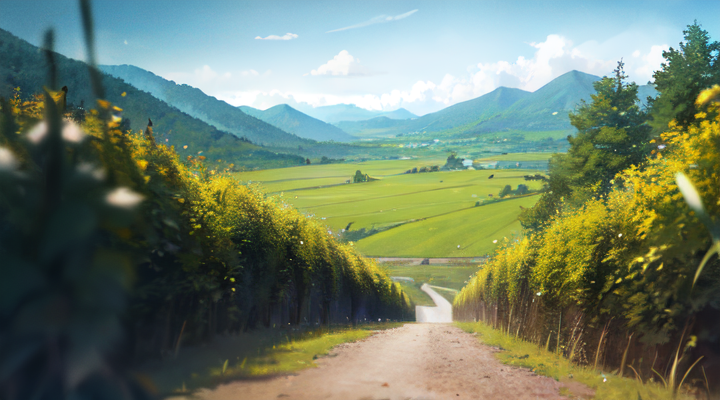
Generation parameters embedded in this image by AUTOMATIC1111 Stable Diffusion web UI or a fork of it (Forge, ...) (PNG 'parameters' text chunk):
masterpiece, best quality, highly detailed, Ultra HD: 1.2,landscape, depth of field, 
Negative prompt: lowres, bad anatomy, bad hands, text, error, missing fingers, extra digit, fewer digits, cropped, worst quality, low quality, normal quality, jpeg artifacts, signature, watermark, username, blurry,
Steps: 20, Sampler: DPM++ 2S a Karras, CFG scale: 7, Seed: 3179929325, Size: 720x405, Model hash: 7f5e371b4a, Model: neatnessFluffyFurMix_nebula, Clip skip: 2, ENSD: 31337, Version: v1.5.1